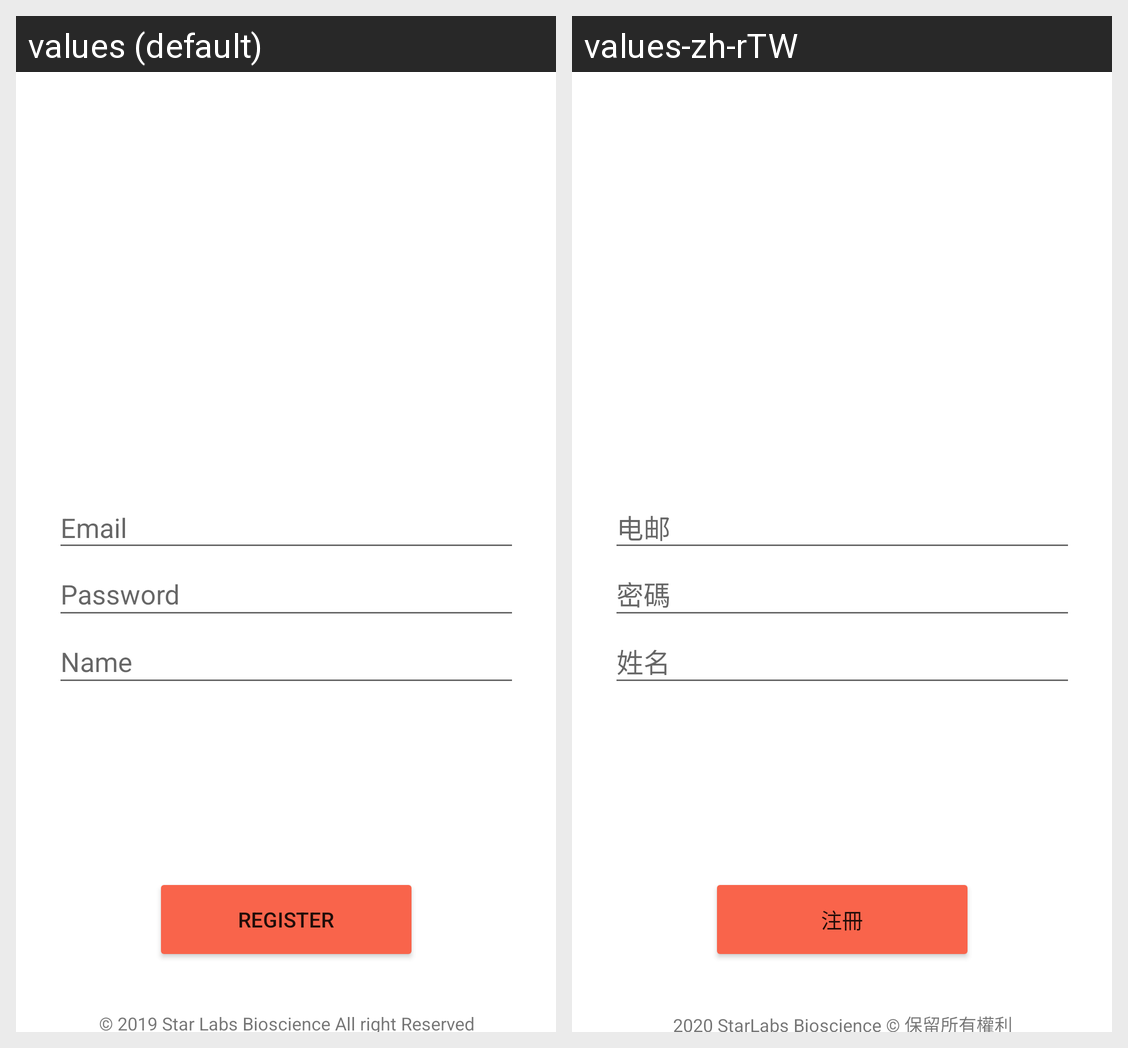

This grid shows one Android layout under two languages. Give, for every string resource on the screen, its name, the default text and each shown locale's text.
Android screen res/layout/activity_authentikaxion.xml rendered under 2 locales, left to right: values (default), values-zh-rTW. Device: Nexus 5 (rendered at 1080×1920; each locale shown at half size, 540×960, under a caption strip naming it); theme whateverthemeisthisidontcarebecauseitdontmatteranyway.
Strings drawn on this screen, with the default value and each locale's value (text and hints the layout hard-codes, and strings that could not be matched under every locale, appear in the picture but are not listed):

hint_email
  values: Email
  values-zh-rTW: 电邮

hint_password
  values: Password
  values-zh-rTW: 密碼

hint_name
  values: Name
  values-zh-rTW: 姓名

copyright
  values: © 2019 Star Labs Bioscience All right Reserved
  values-zh-rTW: 2020 StarLabs Bioscience © 保留所有權利

Register
  values: Register
  values-zh-rTW: 注冊
